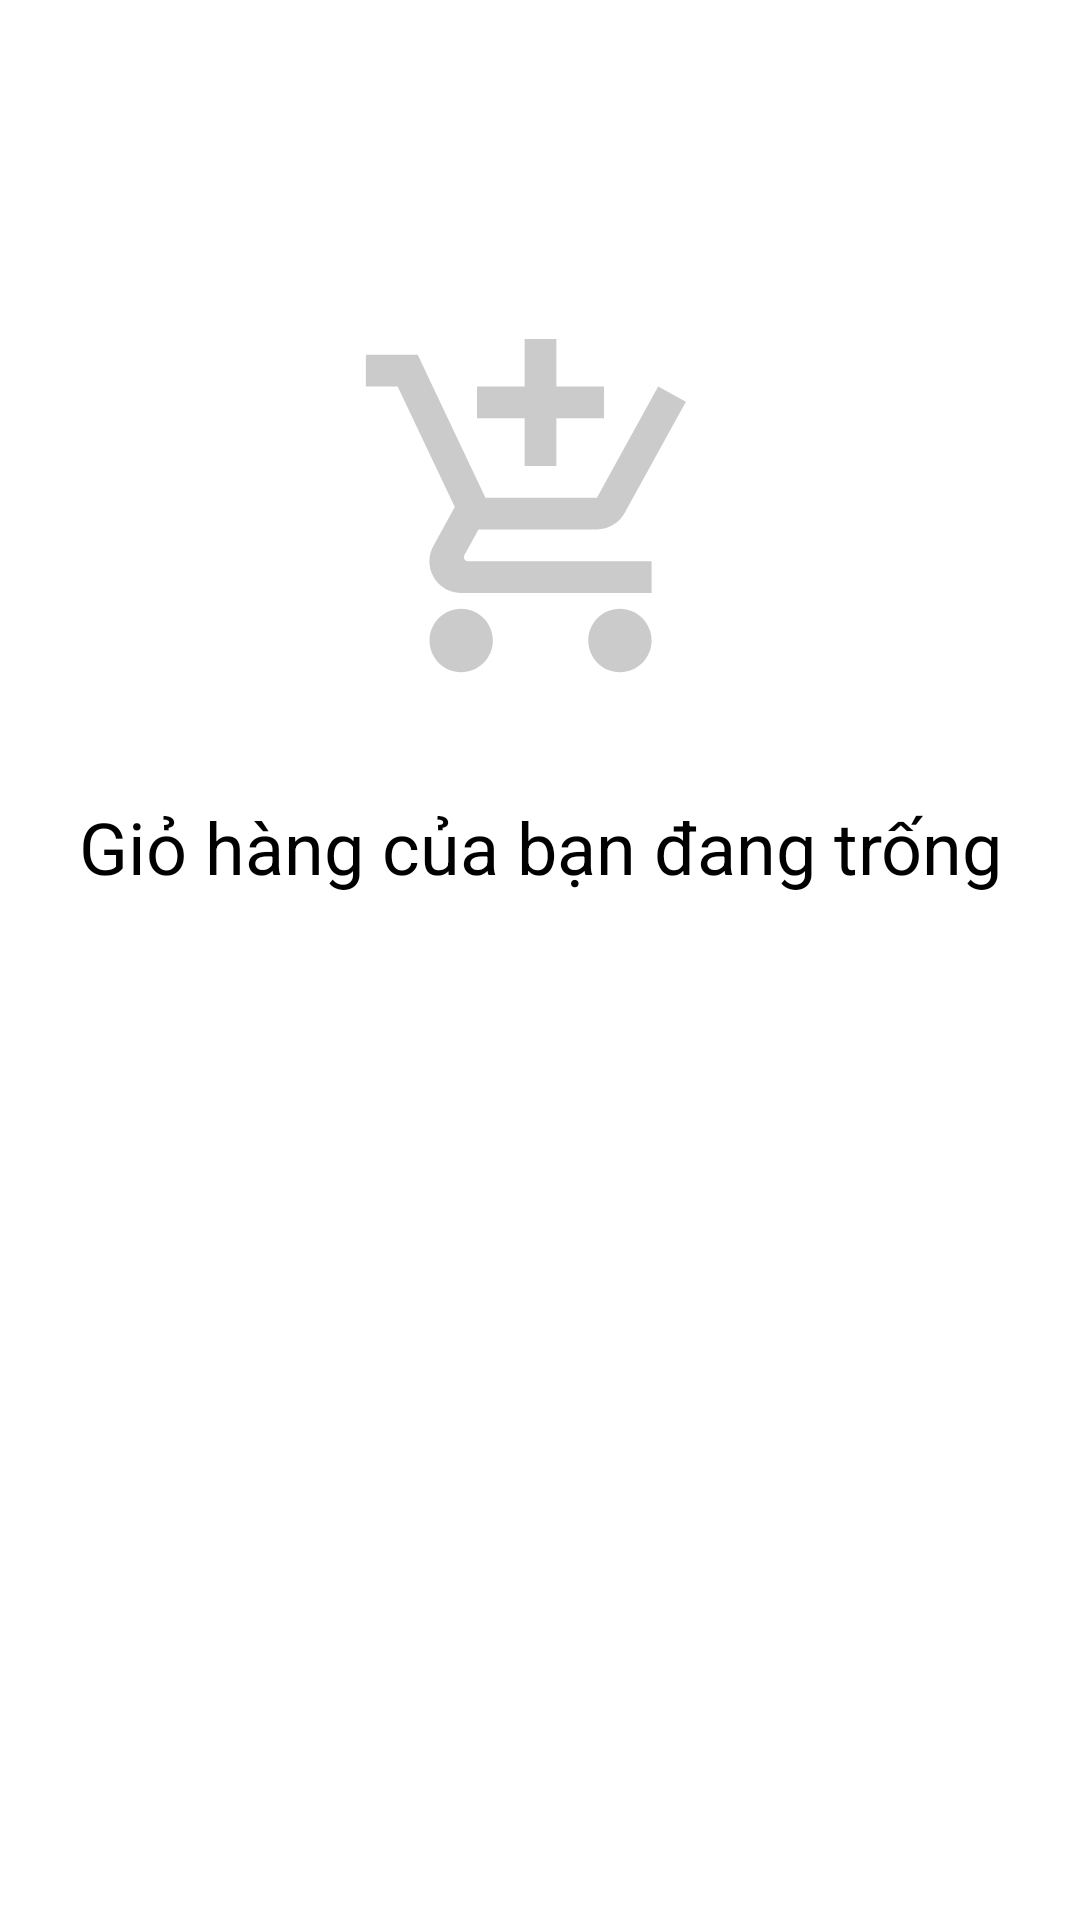

Produce the Android XML layout that renders to this screen, including the resource entries it uses.
<!-- AndroidManifest.xml: application theme AppTheme -->
<!-- res/layout/fragment_cart.xml -->
<?xml version="1.0" encoding="utf-8"?>
<FrameLayout xmlns:android="http://schemas.android.com/apk/res/android"
    xmlns:app="http://schemas.android.com/apk/res-auto"
    xmlns:tools="http://schemas.android.com/tools"
    android:layout_width="match_parent"
    android:layout_height="match_parent"
    tools:context=".HomescreenFragments.CartFragment">
   <android.support.v7.widget.RecyclerView
       android:id="@+id/cart_recycler_view"
       android:layout_width="match_parent"
       android:layout_height="match_parent">
   </android.support.v7.widget.RecyclerView>
    <android.support.constraint.ConstraintLayout
        android:id="@+id/empty_cart_layout"
        android:layout_width="match_parent"
        android:layout_height="match_parent"
        android:background="@color/white"
        android:visibility="visible">

        <ImageView
            android:id="@+id/imageView4"
            android:layout_width="127dp"
            android:layout_height="142dp"
            android:layout_marginTop="100dp"
            android:src="@drawable/ic_empty_cart_24dp"
            app:layout_constraintEnd_toEndOf="parent"
            app:layout_constraintStart_toStartOf="parent"
            app:layout_constraintTop_toTopOf="parent"
            tools:layout_editor_absoluteX="129dp" />

        <TextView
            android:layout_width="wrap_content"
            android:layout_height="wrap_content"
            android:layout_marginStart="8dp"
            android:layout_marginLeft="8dp"
            android:layout_marginTop="24dp"
            android:layout_marginEnd="8dp"
            android:layout_marginRight="8dp"
            android:gravity="center"
            android:text="Giỏ hàng của bạn đang trống"
            android:textColor="#000000"
            android:textSize="24sp"
            app:layout_constraintEnd_toEndOf="parent"
            app:layout_constraintStart_toStartOf="parent"
            app:layout_constraintTop_toBottomOf="@+id/imageView4" />

    </android.support.constraint.ConstraintLayout>

</FrameLayout>
<!-- resources referenced by this layout -->
<resources>
  <color name="white">#FFFFFF</color>
  <!-- drawable ic_empty_cart_24dp (drawable) -->
  <vector android:alpha="0.2" android:height="24dp"
      android:viewportHeight="24.0" android:viewportWidth="24.0"
      android:width="24dp" xmlns:android="http://schemas.android.com/apk/res/android">
      <path android:fillColor="#FF000000" android:pathData="M11,9h2L13,6h3L16,4h-3L13,1h-2v3L8,4v2h3v3zM7,18c-1.1,0 -1.99,0.9 -1.99,2S5.9,22 7,22s2,-0.9 2,-2 -0.9,-2 -2,-2zM17,18c-1.1,0 -1.99,0.9 -1.99,2s0.89,2 1.99,2 2,-0.9 2,-2 -0.9,-2 -2,-2zM7.17,14.75l0.03,-0.12 0.9,-1.63h7.45c0.75,0 1.41,-0.41 1.75,-1.03l3.86,-7.01L19.42,4h-0.01l-1.1,2 -2.76,5L8.53,11l-0.13,-0.27L6.16,6l-0.95,-2 -0.94,-2L1,2v2h2l3.6,7.59 -1.35,2.45c-0.16,0.28 -0.25,0.61 -0.25,0.96 0,1.1 0.9,2 2,2h12v-2L7.42,15c-0.13,0 -0.25,-0.11 -0.25,-0.25z"/>
  </vector>
  <style name="AppTheme" parent="Theme.AppCompat.Light.NoActionBar">
          
          <item name="colorPrimary">@color/colorPrimary</item>
          <item name="colorPrimaryDark">@color/colorPrimaryDark</item>
          <item name="colorAccent">@color/colorAccent</item>
          <item name="windowActionModeOverlay">true</item>
          <item name="actionModeBackground">@color/colorPrimary</item>
      </style>
  <color name="colorPrimary">#d32f2f</color>
  <color name="colorPrimaryDark">#9a0007</color>
  <color name="colorAccent">#d32f2f</color>
</resources>
